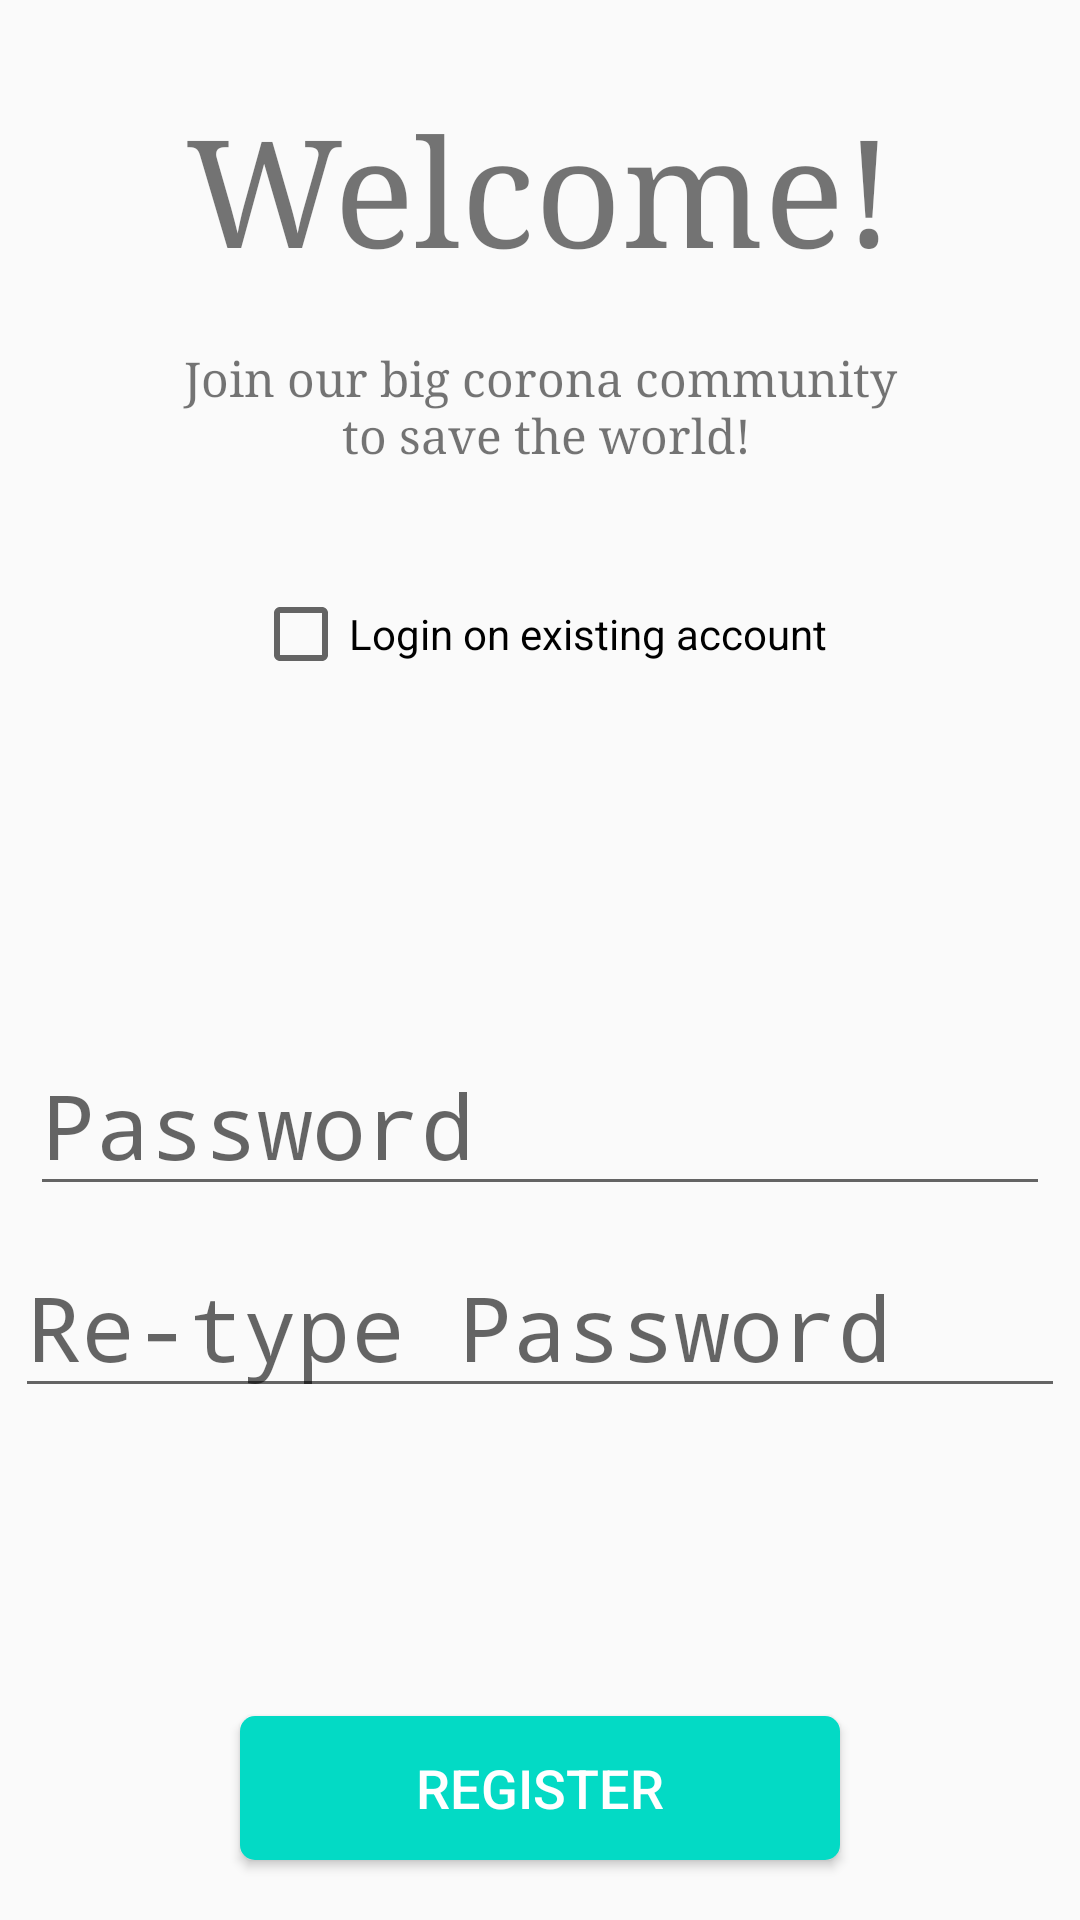

Layout XML and referenced resources for this Android screen:
<!-- AndroidManifest.xml: activity theme AppTheme.NoActionBar -->
<!-- res/layout/activity_register.xml -->
<?xml version="1.0" encoding="utf-8"?>
<LinearLayout xmlns:android="http://schemas.android.com/apk/res/android"
    android:layout_width="match_parent"
    android:layout_height="match_parent"
    android:gravity="center_horizontal"
    android:orientation="vertical">

    <TextView
        android:id="@+id/tv_logo"
        android:layout_width="wrap_content"
        android:layout_height="wrap_content"
        android:layout_marginTop="30dp"
        android:text="@string/register"
        android:textSize="50sp" />

    <TextView
        android:id="@+id/textView3"
        android:layout_width="match_parent"
        android:layout_height="wrap_content"
        android:layout_margin="20dp"
        android:text="@string/tag_reg"
        android:textAlignment="center"
        android:textSize="16sp" />

    <CheckBox
        android:id="@+id/existingAccountCheckbox"
        android:layout_width="wrap_content"
        android:layout_height="wrap_content"
        android:layout_marginTop="20dp"
        android:checked="false"
        android:text="@string/checkbox_info" />

    <EditText
        android:id="@+id/register_userID"
        android:layout_width="wrap_content"
        android:layout_height="wrap_content"
        android:layout_marginTop="50dp"
        android:ems="10"
        android:hint="@string/register_login_hint"
        android:importantForAutofill="no"
        android:inputType="none"
        android:textSize="30sp"
        android:visibility="invisible" />

    <EditText
        android:id="@+id/et_password"
        android:layout_width="wrap_content"
        android:layout_height="wrap_content"
        android:layout_margin="10dp"
        android:ems="10"
        android:hint="@string/password"
        android:importantForAutofill="no"
        android:inputType="textPassword"
        android:textSize="30sp" />

    <EditText
        android:id="@+id/et_repassword"
        android:layout_width="wrap_content"
        android:layout_height="wrap_content"
        android:ems="10"
        android:hint="@string/re_type_password"
        android:importantForAutofill="no"
        android:inputType="textPassword"
        android:textSize="30sp" />

    <View
        android:layout_width="match_parent"
        android:layout_height="0dp"
        android:layout_weight="1" />

    <ProgressBar
        android:id="@+id/registerProgress"
        style="?android:attr/progressBarStyle"
        android:layout_width="50dp"
        android:layout_height="50dp"
        android:indeterminate="false"
        android:progressDrawable="@color/colorPrimary"
        android:visibility="gone" />

    <Button
        android:id="@+id/btn_register"
        android:layout_width="200dp"
        android:layout_height="wrap_content"
        android:layout_margin="20dp"
        android:background="@drawable/btn_custom"
        android:text="@string/register_btn_info"
        android:textColor="@android:color/white"
        android:textSize="18sp" />

</LinearLayout>
<!-- resources referenced by this layout -->
<resources>
  <color name="colorPrimary">#6200EE</color>
  <!-- drawable btn_custom (drawable) -->
  <?xml version="1.0" encoding="utf-8"?>
  <shape xmlns:android="http://schemas.android.com/apk/res/android"
      android:padding="10dp"
      android:shape="rectangle" >
  
      <solid android:color="@color/colorAccent" />
  
      <corners
          android:bottomLeftRadius="5dp"
          android:bottomRightRadius="5dp"
          android:topLeftRadius="5dp"
          android:topRightRadius="5dp" />
  
  </shape>
  <string name="checkbox_info">"Login on existing account"</string>
  <string name="password">Password</string>
  <string name="re_type_password">Re-type Password</string>
  <string name="register">Welcome!</string>
  <string name="register_btn_info">Register</string>
  <string name="register_login_hint">"Your UserID"</string>
  <string name="tag_reg">Join our big corona community\n to save the world!</string>
  <style name="AppTheme.NoActionBar">
          <item name="windowActionBar">false</item>
          <item name="windowNoTitle">true</item>
      </style>
  <color name="colorAccent">#03DAC5</color>
</resources>
